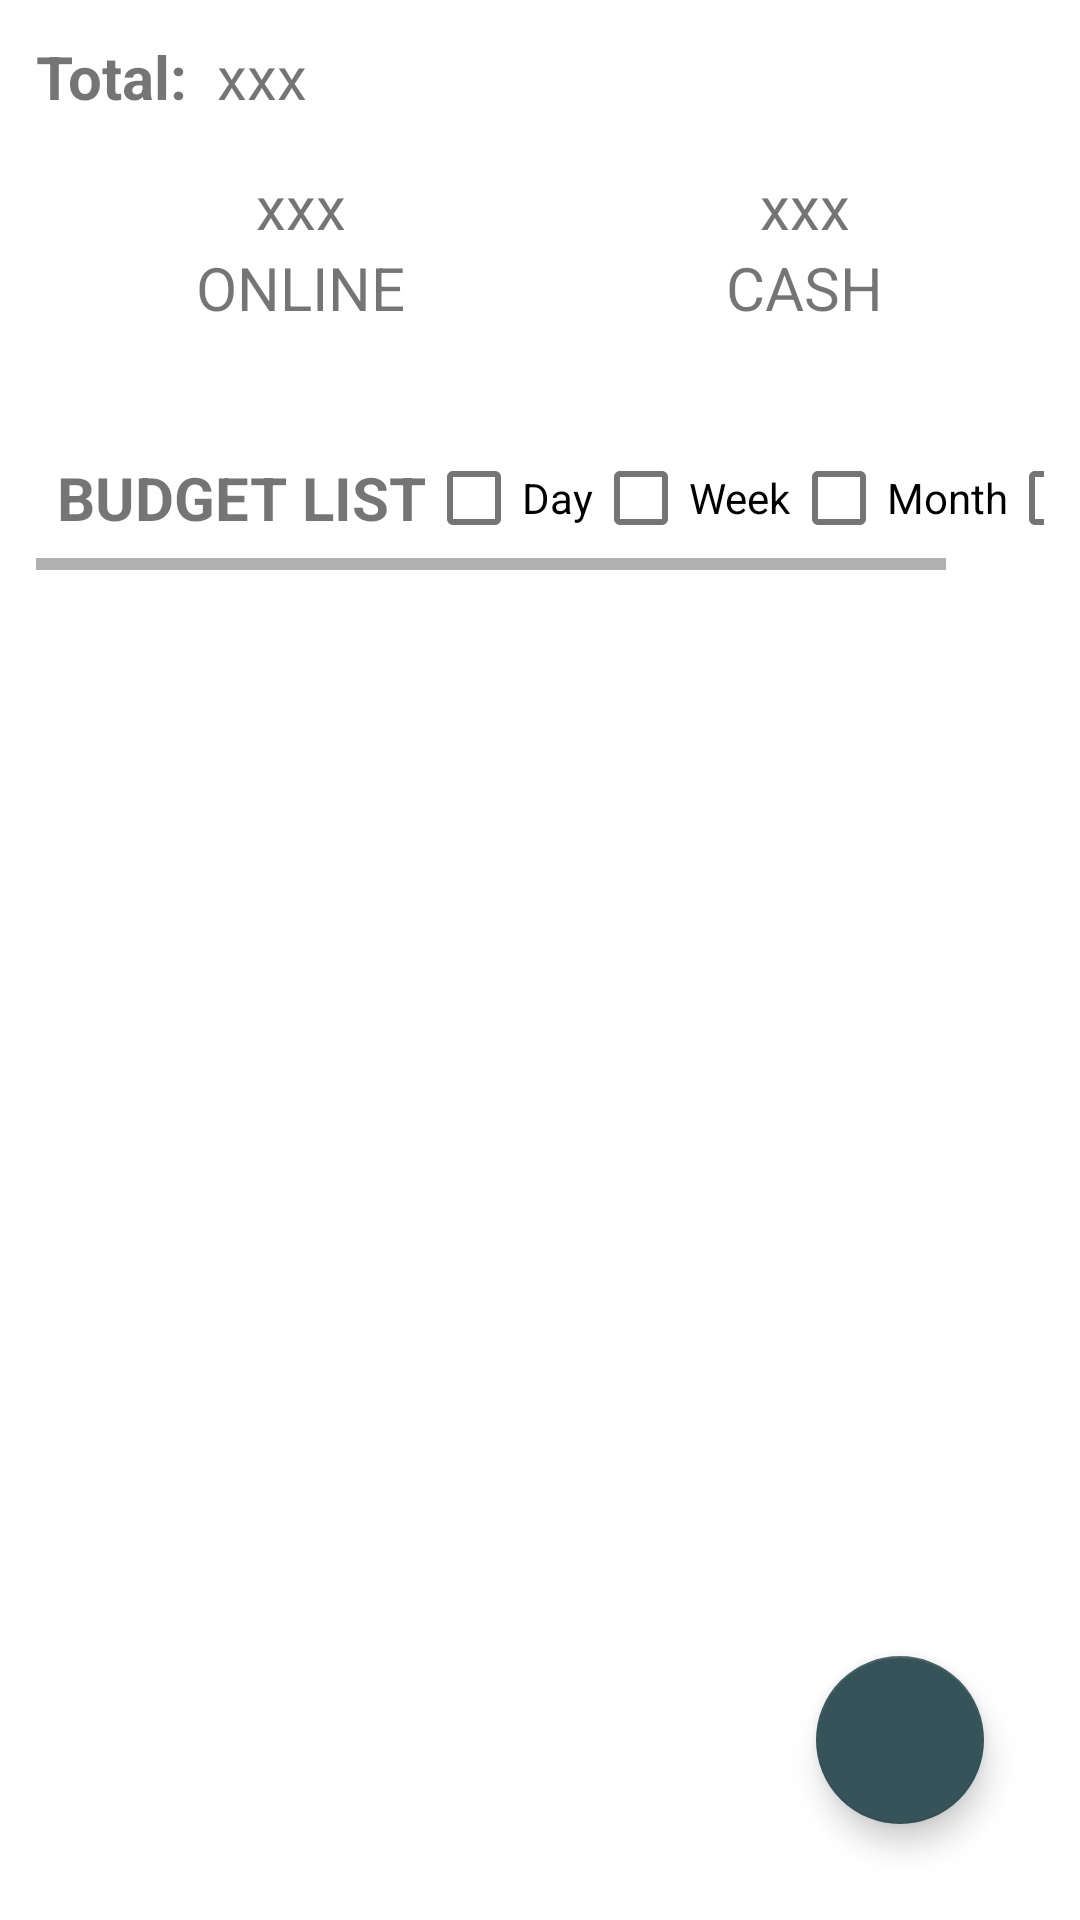

Layout XML and referenced resources for this Android screen:
<!-- AndroidManifest.xml: application theme Theme.Support -->
<!-- res/layout/fragment_budget.xml -->
<?xml version="1.0" encoding="utf-8"?>
<androidx.coordinatorlayout.widget.CoordinatorLayout xmlns:android="http://schemas.android.com/apk/res/android"
    xmlns:app="http://schemas.android.com/apk/res-auto"
    xmlns:tools="http://schemas.android.com/tools"
    android:id="@+id/budget"
    android:layout_width = "match_parent"
    android:layout_height = "match_parent"
    tools:context=".MainActivity"
    android:orientation="vertical"
    android:padding="12dp">


    <LinearLayout
        android:layout_width="match_parent"
        android:layout_height="match_parent"
        android:orientation="vertical">

        <RelativeLayout
            android:layout_width="match_parent"
            android:layout_height="114dp"
            android:background="@drawable/round"
            android:backgroundTint="#91D2D9"
            android:layout_marginBottom="16dp">

            <TextView
                android:id="@+id/total"
                android:layout_width="wrap_content"
                android:layout_height="wrap_content"
                android:text="Total:"
                android:textSize="20dp"
                android:textStyle="bold" />

            <TextView
                android:id="@+id/totalValue"
                android:layout_width="wrap_content"
                android:layout_height="wrap_content"
                android:layout_marginLeft="10dp"
                android:layout_toRightOf="@+id/total"
                android:text="xxx"
                android:textSize="20dp" />

            <LinearLayout
                android:layout_width="match_parent"
                android:layout_height="match_parent"
                android:layout_below="@+id/total"
                android:orientation="horizontal">

                <LinearLayout
                    android:layout_width="wrap_content"
                    android:layout_height="match_parent"
                    android:layout_weight="1"
                    android:gravity="center"
                    android:orientation="vertical">

                    <TextView
                        android:id="@+id/onlineValue"
                        android:layout_width="wrap_content"
                        android:layout_height="wrap_content"
                        android:text="xxx"
                        android:textSize="20dp" />

                    <TextView
                        android:id="@+id/online"
                        android:layout_width="wrap_content"
                        android:layout_height="wrap_content"
                        android:text="ONLINE"
                        android:textSize="20dp" />

                </LinearLayout>

                <LinearLayout
                    android:layout_width="wrap_content"
                    android:layout_height="match_parent"
                    android:layout_weight="1"
                    android:gravity="center"
                    android:orientation="vertical">

                    <TextView
                        android:id="@+id/offlineValue"
                        android:layout_width="wrap_content"
                        android:layout_height="wrap_content"
                        android:text="xxx"
                        android:textSize="20dp" />

                    <TextView
                        android:id="@+id/offline"
                        android:layout_width="wrap_content"
                        android:layout_height="wrap_content"
                        android:text="CASH"
                        android:textSize="20dp" />

                </LinearLayout>

            </LinearLayout>

        </RelativeLayout>

        <RelativeLayout
            android:layout_width="match_parent"
            android:layout_height="wrap_content"
            android:orientation="vertical"
            android:background="@drawable/round"
            android:backgroundTint="#A3D9CF" >

            <HorizontalScrollView
                android:layout_width="wrap_content"
                android:layout_height="wrap_content"
                android:id="@+id/listBudget">

                <LinearLayout
                    android:layout_width="match_parent"
                    android:layout_height="wrap_content"
                    android:orientation="horizontal"
                    android:gravity="center_vertical">

                    <TextView
                        android:layout_width="wrap_content"
                        android:layout_height="wrap_content"
                        android:text="BUDGET LIST"
                        android:textSize="20sp"
                        android:textStyle="bold"
                        android:layout_marginStart="7dp"/>


                    <CheckBox
                        android:layout_width="wrap_content"
                        android:layout_height="wrap_content"
                        android:text="Day"/>

                    <CheckBox
                        android:layout_width="wrap_content"
                        android:layout_height="wrap_content"
                        android:text="Week"/>

                    <CheckBox
                        android:layout_width="wrap_content"
                        android:layout_height="wrap_content"
                        android:text="Month"/>

                    <CheckBox
                        android:layout_width="wrap_content"
                        android:layout_height="wrap_content"
                        android:text="..."/>

                </LinearLayout>
            </HorizontalScrollView>

            <ListView
                android:layout_width="match_parent"
                android:layout_height="489dp"
                android:layout_below="@+id/listBudget"/>
        </RelativeLayout>

    </LinearLayout>

    <com.google.android.material.floatingactionbutton.FloatingActionButton
        android:id="@+id/floatingActionButton2"
        android:layout_width="wrap_content"
        android:layout_height="wrap_content"
        android:clickable="true"
        android:layout_marginRight="20dp"
        android:layout_marginBottom="20dp"
        app:srcCompat="@drawable/baseline_add_24"
        app:tint = "#ffffff"
        app:backgroundTint="#365359"
        android:layout_gravity="bottom|end"/>

</androidx.coordinatorlayout.widget.CoordinatorLayout>
<!-- resources referenced by this layout -->
<resources>
  <style name="Theme.Support" parent="Theme.MaterialComponents.DayNight.DarkActionBar">
          
          <item name="colorPrimary">@color/purple_500</item>
          <item name="colorPrimaryVariant">@color/purple_700</item>
          <item name="colorOnPrimary">@color/white</item>
          
          <item name="colorSecondary">@color/teal_200</item>
          <item name="colorSecondaryVariant">@color/teal_700</item>
          <item name="colorOnSecondary">@color/black</item>
          
          <item name="android:statusBarColor">?attr/colorPrimaryVariant</item>
          
      </style>
  <!-- not gathered from this repository: default colours our renderer supplied (Android Studio template values) -->
  <color name="purple_500">#FF6200EE</color>
  <color name="purple_700">#FF3700B3</color>
  <color name="teal_200">#FF03DAC5</color>
  <color name="teal_700">#FF018786</color>
  <color name="black">#FF000000</color>
  <color name="white">#FFFFFFFF</color>
</resources>
